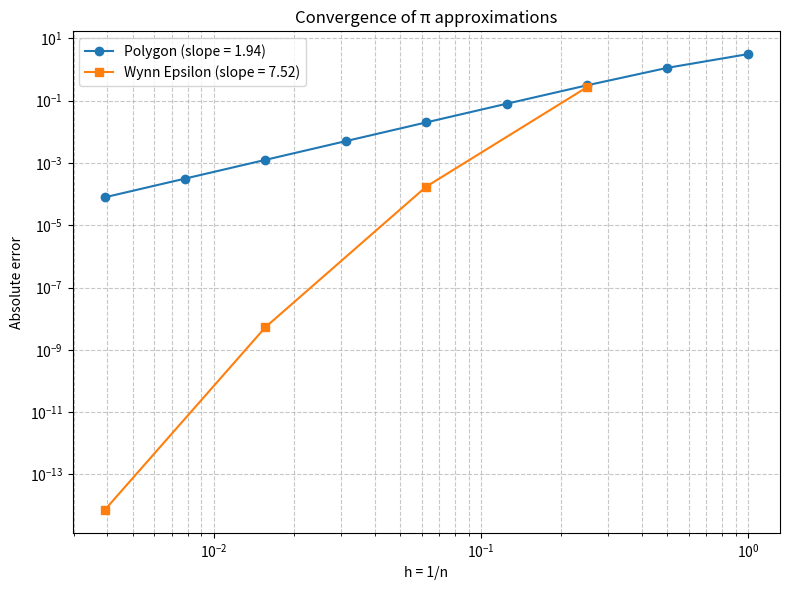

This figure's Python source:
import numpy as np
import sys

# --------------------------------------------------
def WynnEpsilon(sn, k):
    """
    Perform Wynn Epsilon Algorithm (original implementation)
    """
    n = 2 * k + 1
    e = np.zeros((n + 1, n + 1))

    for i in range(1, n + 1):
        e[i, 1] = sn[i - 1]

    for i in range(3, n + 2):
        for j in range(3, i + 1):
            e[i - 1, j - 1] = e[i - 2, j - 3] + 1.0 / (e[i - 1, j - 2] - e[i - 2, j - 2])

    ek = e[:, 1:n + 1:2]
    return ek


# --------------------------------------------------
def compute_slope(x, y):
    """Compute slope of log(y) vs log(x) using linear regression."""
    logx = np.log(x)
    logy = np.log(y)
    # Remove possible inf/nan
    mask = np.isfinite(logx) & np.isfinite(logy)
    if np.sum(mask) < 2:
        return np.nan
    slope, _ = np.polyfit(logx[mask], logy[mask], 1)
    return slope


# --------------------------------------------------
def main():
    # --- original computation ---
    n = np.logspace(0, 8, 9, base=2).astype(int)   # [1, 2, 4, 8, 16, 32, 64, 128, 256]
    pn = n * np.sin(np.pi / n)                     # approximation of pi by inscribed polygon

    pw = np.zeros(4)
    for i in range(1, 5):
        en = WynnEpsilon(pn, i)
        pw[i - 1] = en[-1, -1]

    # --- error analysis ---
    true_pi = np.pi
    error_pn = np.abs(pn - true_pi)               # errors of polygon approximations
    h = 1.0 / n                                   # step size h = 1/n

    # errors of Wynn‑extrapolated values (only for n = 4, 16, 64, 256)
    n_wynn = n[2::2]                              # indices 2,4,6,8 -> [4,16,64,256]
    error_pw = np.abs(pw - true_pi)

    # --- compute convergence slopes ---
    slope_pn = compute_slope(h, error_pn)
    slope_pw = compute_slope(1.0 / n_wynn, error_pw)   # use h for Wynn points

    # --- print table like the image ---
    print("\n" + "=" * 75)
    print(f"{'n':<6} {'h = 1/n':<12} {'error (pn)':<20} {'error (Wynn)':<20}")
    print(f"{'':<6} {'':<12} {'(slope = {:.2f})'.format(slope_pn):<20} {'(slope = {:.2f})'.format(slope_pw):<20}".format())
    print("-" * 75)

    # Keep track of which Wynn value corresponds to which n
    wynn_idx = 0
    for i, (ni, hi, err_pn) in enumerate(zip(n, h, error_pn)):
        if i % 2 == 0 and i > 0:          # positions where Wynn result is available
            err_pw_val = error_pw[wynn_idx]
            print(f"{ni:<6} {hi:<12.3e} {err_pn:<20.6e} {err_pw_val:<20.6e}")
            wynn_idx += 1
        else:
            print(f"{ni:<6} {hi:<12.3e} {err_pn:<20.6e} {'---':<20}")
    print("=" * 75)

    # --- optional plot (requires matplotlib) ---
    try:
        import matplotlib.pyplot as plt
        plt.figure(figsize=(8, 6))
        plt.loglog(h, error_pn, 'o-', label=f'Polygon (slope = {slope_pn:.2f})')
        plt.loglog(1.0 / n_wynn, error_pw, 's-', label=f'Wynn Epsilon (slope = {slope_pw:.2f})')
        plt.xlabel('h = 1/n')
        plt.ylabel('Absolute error')
        plt.title('Convergence of π approximations')
        plt.grid(True, which='both', linestyle='--', alpha=0.7)
        plt.legend()
        plt.tight_layout()
        plt.savefig('pi_convergence.png', dpi=150)
        plt.show()
        print("\nPlot saved as 'pi_convergence.png'")
    except ImportError:
        print("\nMatplotlib not installed – skipping plot.")


# --------------------------------------------------
if __name__ == '__main__':
    main()
